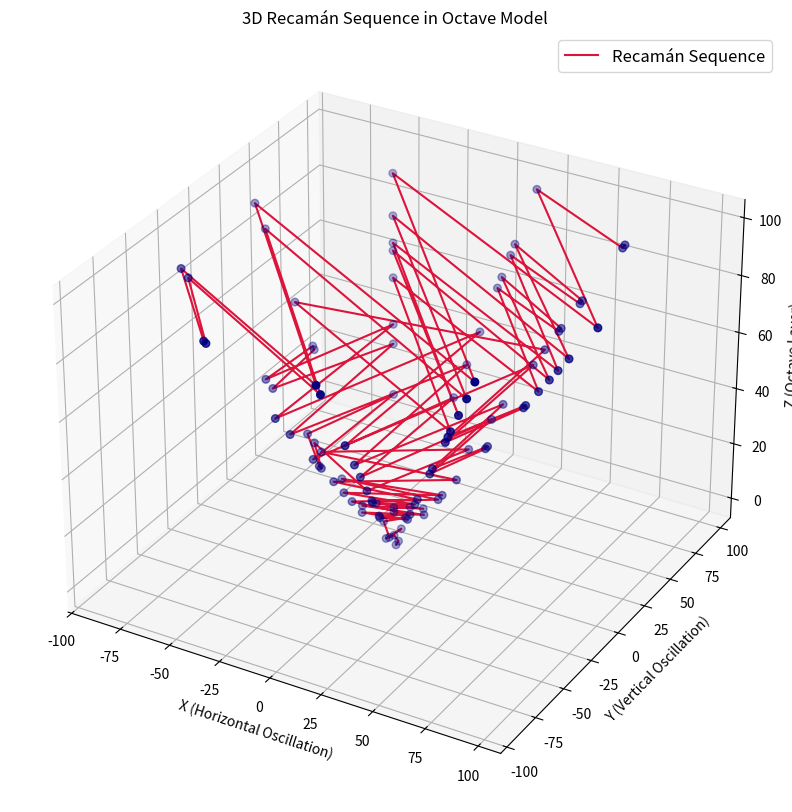

Reproduce this figure in Python.
import numpy as np
import matplotlib.pyplot as plt
from mpl_toolkits.mplot3d import Axes3D

# Function to generate Recamán's sequence
def generate_recaman_sequence(n_terms):
    seen = set()
    sequence = [0]
    for n in range(1, n_terms):
        prev = sequence[-1]
        candidate = prev - n
        if candidate > 0 and candidate not in seen:
            sequence.append(candidate)
        else:
            sequence.append(prev + n)
        seen.add(sequence[-1])
    return sequence

# Function to reduce numbers to a single-digit using modulo 9 (octave reduction)
def reduce_to_single_digit(value):
    return (value - 1) % 9 + 1

# Function to map reduced values to an octave structure
def map_to_octave(value, layer):
    angle = (value / 9) * 2 * np.pi  # Mapping to a circular octave
    x = np.cos(angle) * (layer + 1)
    y = np.sin(angle) * (layer + 1)
    return x, y

# Parameters
n_terms = 100  # Number of Recamán sequence terms to generate
recaman_sequence = generate_recaman_sequence(n_terms)

# Map sequence to the octave model with reduction
mapped_positions = []
stack_spacing = 1.0  # Space between layers

for layer, value in enumerate(recaman_sequence):
    reduced_value = reduce_to_single_digit(value)
    x, y = map_to_octave(reduced_value, layer)
    z = layer * stack_spacing  # Layer height in 3D
    mapped_positions.append((x, y, z))

# Plot the 3D visualization
fig = plt.figure(figsize=(12, 10))
ax = fig.add_subplot(111, projection='3d')

x_vals = [pos[0] for pos in mapped_positions]
y_vals = [pos[1] for pos in mapped_positions]
z_vals = [pos[2] for pos in mapped_positions]

ax.plot(x_vals, y_vals, z_vals, label="Recamán Sequence", color='crimson')
ax.scatter(x_vals, y_vals, z_vals, s=30, zorder=5, color='navy')

# Add labels and adjust the view
ax.set_title("3D Recamán Sequence in Octave Model")
ax.set_xlabel("X (Horizontal Oscillation)")
ax.set_ylabel("Y (Vertical Oscillation)")
ax.set_zlabel("Z (Octave Layer)")
ax.legend(loc='upper right', fontsize='large')

plt.show()
